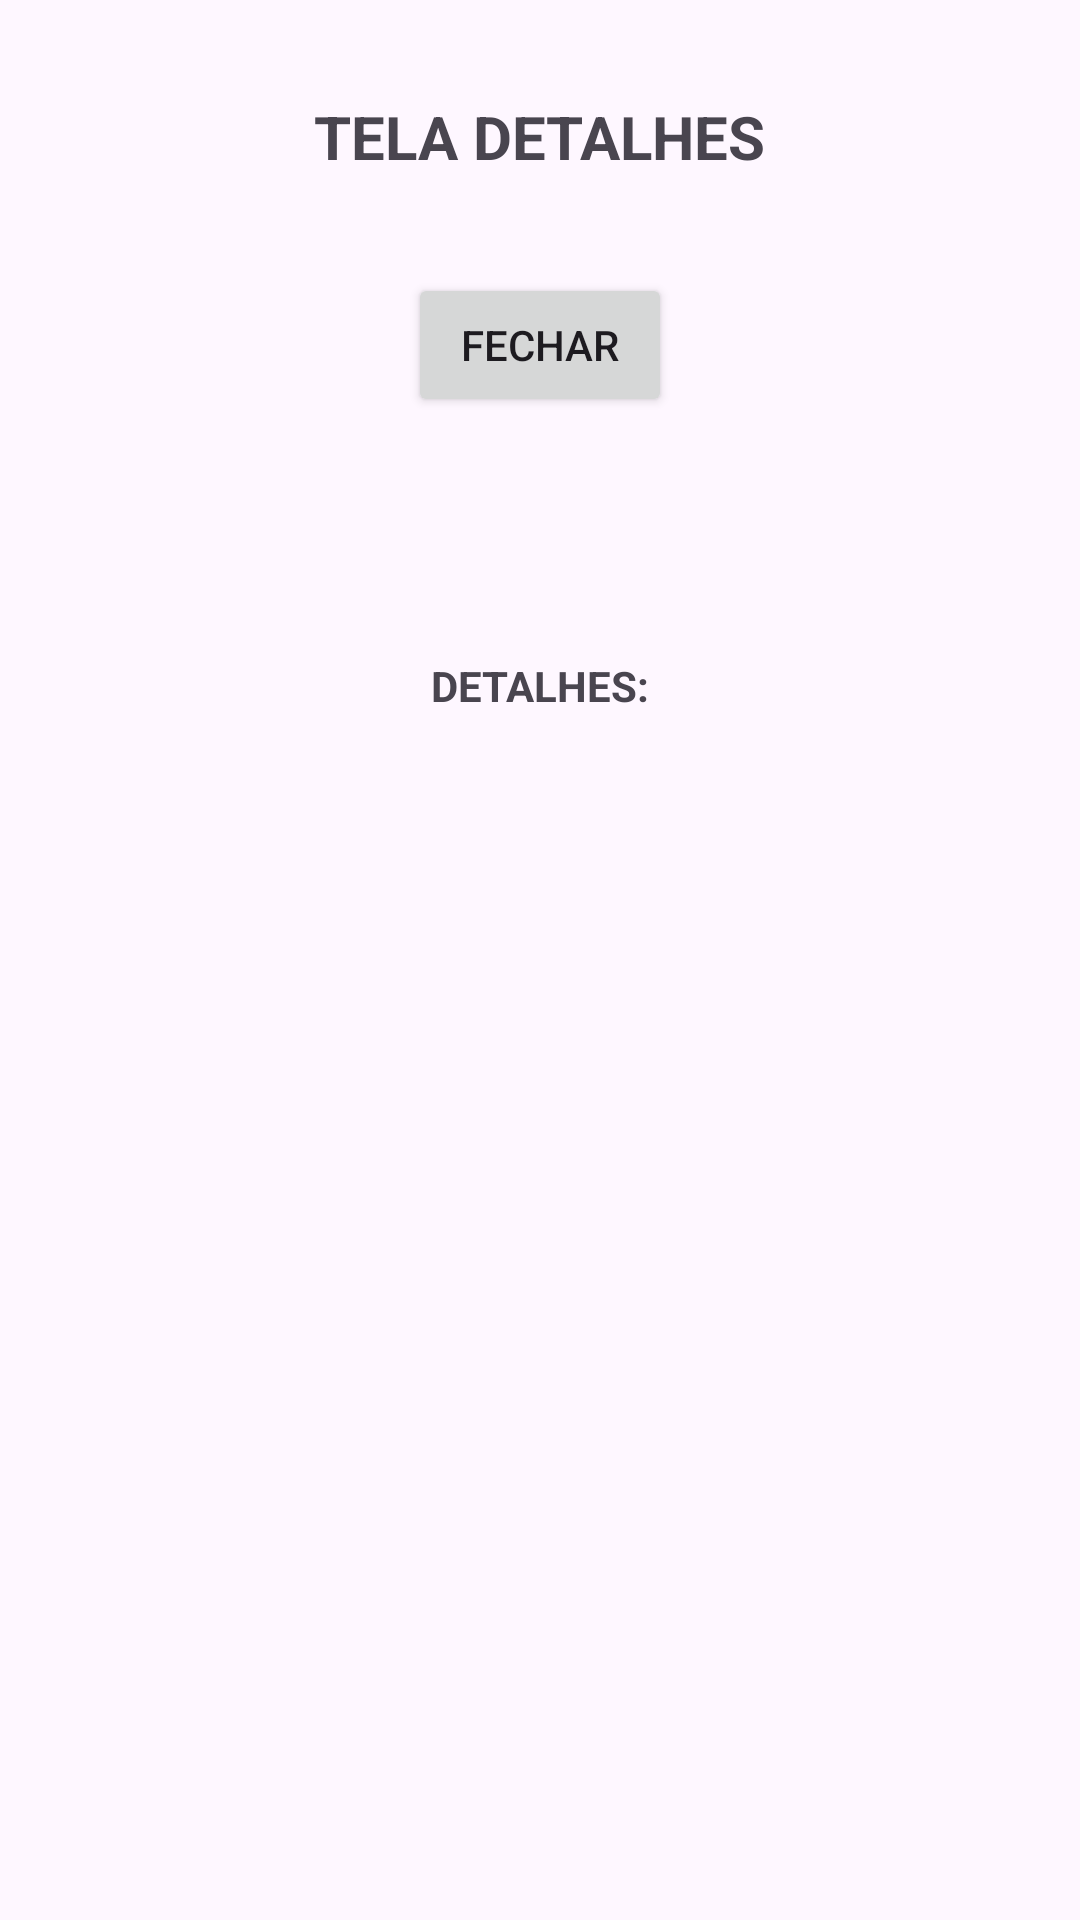

Here is an Android app screen rendered from its layout file. Give the layout XML and the strings, colors and styles it references.
<!-- AndroidManifest.xml: application theme Theme.AndroidLearningHub -->
<!-- res/layout/activity_detalhes.xml -->
<?xml version="1.0" encoding="utf-8"?>
<androidx.constraintlayout.widget.ConstraintLayout xmlns:android="http://schemas.android.com/apk/res/android"
    xmlns:app="http://schemas.android.com/apk/res-auto"
    xmlns:tools="http://schemas.android.com/tools"
    android:id="@+id/main"
    android:layout_width="match_parent"
    android:layout_height="match_parent"
    tools:context=".guide_activity.DetalhesActivity">

    <TextView
        android:id="@+id/textView2"
        android:layout_width="wrap_content"
        android:layout_height="wrap_content"
        android:layout_marginTop="32dp"
        android:text="TELA DETALHES"
        android:textSize="20sp"
        android:textStyle="bold"
        app:layout_constraintEnd_toEndOf="parent"
        app:layout_constraintHorizontal_bias="0.5"
        app:layout_constraintStart_toStartOf="parent"
        app:layout_constraintTop_toTopOf="parent" />

    <Button
        android:id="@+id/button_fechar"
        android:layout_width="wrap_content"
        android:layout_height="wrap_content"
        android:layout_marginTop="32dp"
        android:text="FECHAR"
        app:layout_constraintEnd_toEndOf="parent"
        app:layout_constraintHorizontal_bias="0.5"
        app:layout_constraintStart_toStartOf="parent"
        app:layout_constraintTop_toBottomOf="@+id/textView2" />

    <TextView
        android:id="@+id/textView4"
        android:layout_width="wrap_content"
        android:layout_height="wrap_content"
        android:layout_marginTop="80dp"
        android:text="DETALHES:"
        android:textStyle="bold"
        app:layout_constraintEnd_toEndOf="parent"
        app:layout_constraintHorizontal_bias="0.5"
        app:layout_constraintStart_toStartOf="parent"
        app:layout_constraintTop_toBottomOf="@+id/button_fechar" />

    <TextView
        android:id="@+id/text_filme"
        android:layout_width="wrap_content"
        android:layout_height="wrap_content"
        android:layout_marginTop="8dp"
        app:layout_constraintEnd_toEndOf="parent"
        app:layout_constraintHorizontal_bias="0.5"
        app:layout_constraintStart_toStartOf="parent"
        app:layout_constraintTop_toBottomOf="@+id/textView4" />
</androidx.constraintlayout.widget.ConstraintLayout>
<!-- resources referenced by this layout -->
<resources>
  <style name="Theme.AndroidLearningHub" parent="Base.Theme.AndroidLearningHub" />
  <style name="Base.Theme.AndroidLearningHub" parent="Theme.Material3.DayNight.NoActionBar">
          
          
          <item name="actionOverflowButtonStyle">@style/ActionOverflowButton</item>
      </style>
  <style name="ActionOverflowButton" parent="Widget.AppCompat.ActionButton.Overflow">
          <item name="tint">@color/white</item>
      </style>
  <color name="white">#FFFFFFFF</color>
</resources>
